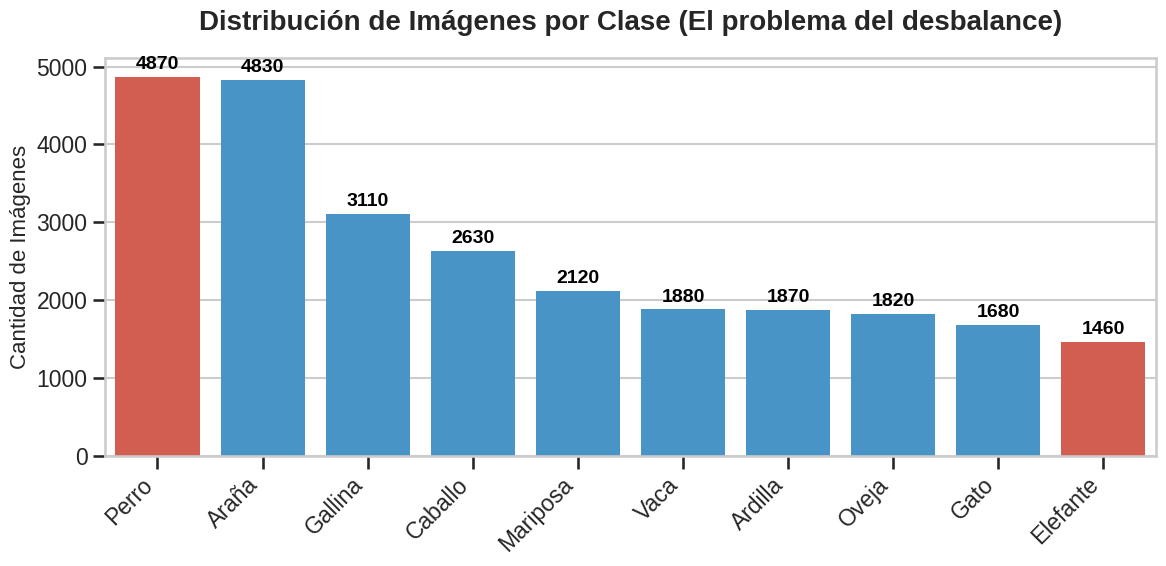
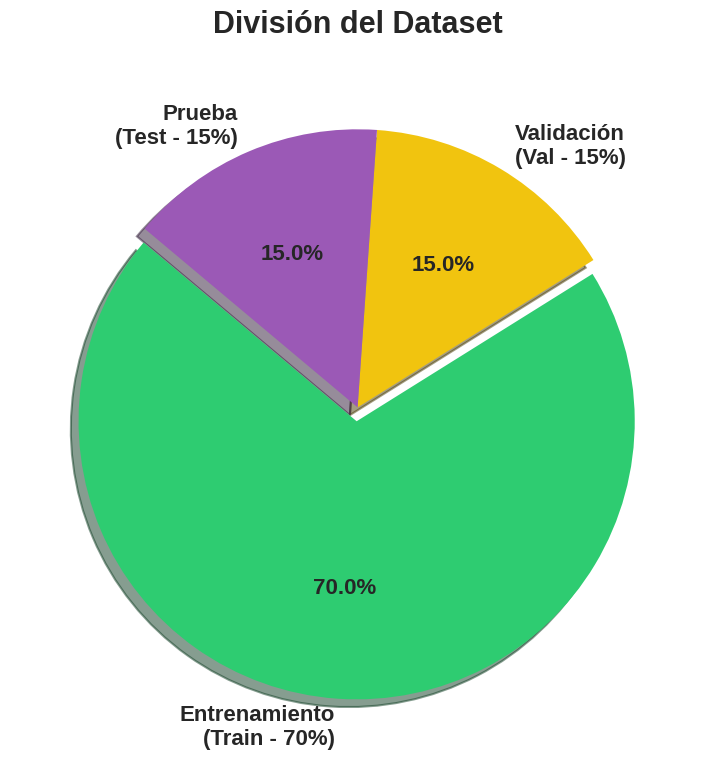
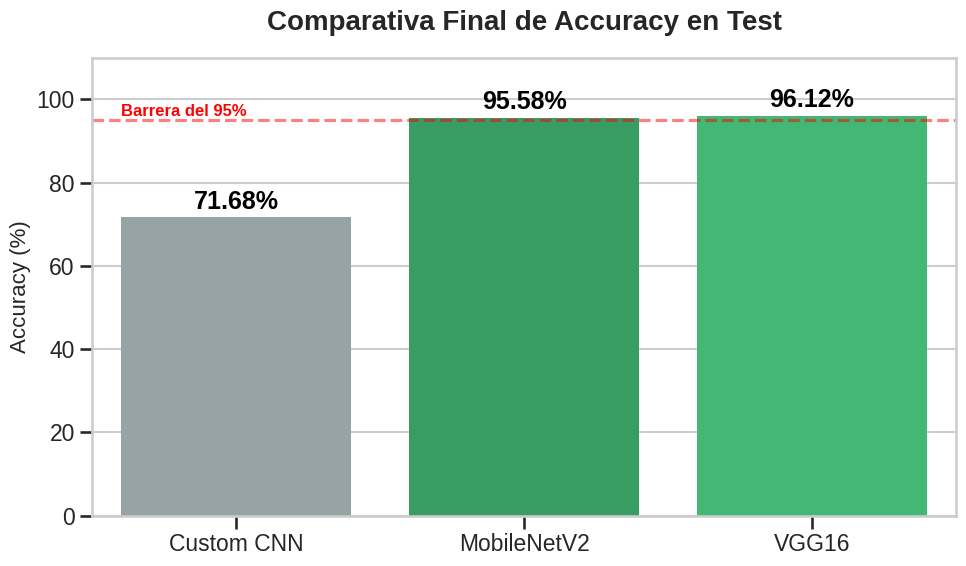
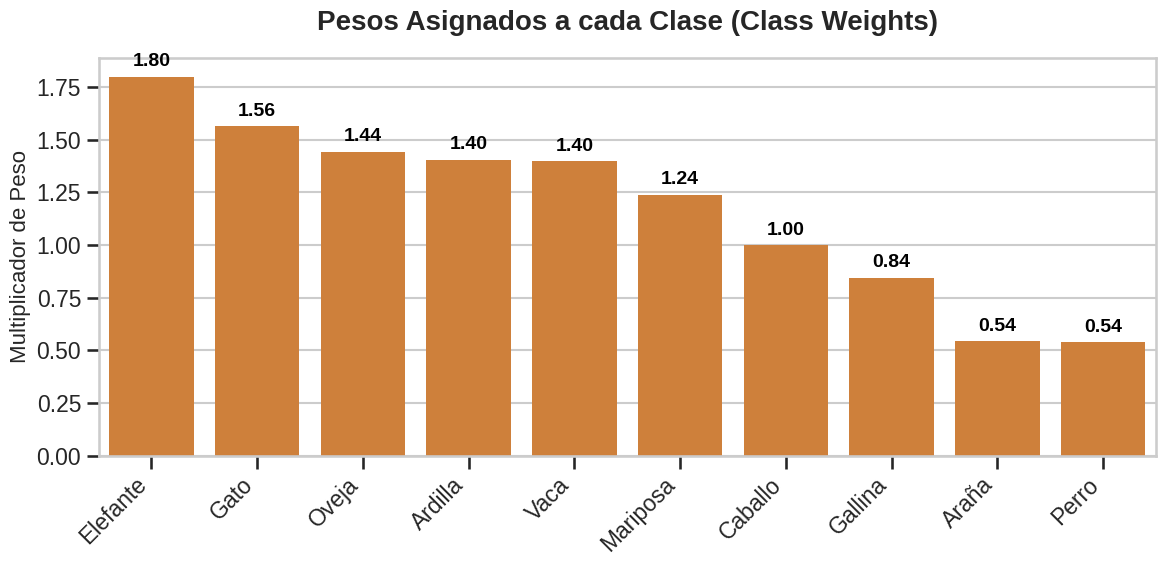

These figures' Python source, in order:
import matplotlib.pyplot as plt
import seaborn as sns
import os

# Configuración de estilo para presentaciones (fuentes grandes, sin bordes feos)
plt.style.use('seaborn-v0_8-whitegrid')
sns.set_context("talk") # Hace que las fuentes y líneas sean más gruesas (ideal para PPT)

# Crear carpeta si no existe
os.makedirs("graficos_ppt", exist_ok=True)

# ==========================================
# 1. Gráfico de Desbalance (Dataset)
# ==========================================
def plot_dataset_distribution():
    # Valores aproximados multiplicando el support del test set x10
    clases = ['Araña', 'Ardilla', 'Caballo', 'Elefante', 'Gallina', 
              'Gato', 'Mariposa', 'Oveja', 'Perro', 'Vaca']
    cantidades = [4830, 1870, 2630, 1460, 3110, 1680, 2120, 1820, 4870, 1880]
    
    # Ordenar para que el desbalance sea más evidente visualmente
    sorted_indices = sorted(range(len(cantidades)), key=lambda k: cantidades[k], reverse=True)
    clases_sorted = [clases[i] for i in sorted_indices]
    cantidades_sorted = [cantidades[i] for i in sorted_indices]

    plt.figure(figsize=(12, 6))
    
    # Colores: Resaltar la clase mayoritaria (Perro) y minoritaria (Elefante)
    colores = ['#e74c3c' if c in ['Perro', 'Elefante'] else '#3498db' for c in clases_sorted]
    
    ax = sns.barplot(x=clases_sorted, y=cantidades_sorted, palette=colores)
    
    plt.title('Distribución de Imágenes por Clase (El problema del desbalance)', fontsize=20, pad=20, weight='bold')
    plt.ylabel('Cantidad de Imágenes', fontsize=16)
    plt.xlabel('')
    plt.xticks(rotation=45, ha='right')
    
    # Agregar los números arriba de cada barra
    for i, v in enumerate(cantidades_sorted):
        ax.text(i, v + 100, str(v), ha='center', fontsize=14, color='black', weight='bold')

    plt.tight_layout()
    plt.savefig('graficos_ppt/1_desbalance_clases.png', dpi=300)
    plt.close()
    print("Gráfico de desbalance guardado.")

# ==========================================
# 2. Gráfico de División de Datos (Pie Chart)
# ==========================================
def plot_data_split():
    labels = ['Entrenamiento\n(Train - 70%)', 'Validación\n(Val - 15%)', 'Prueba\n(Test - 15%)']
    sizes = [70, 15, 15]
    colors = ['#2ecc71', '#f1c40f', '#9b59b6']
    explode = (0.05, 0, 0)  # Separar un poco el Train para destacar

    plt.figure(figsize=(8, 8))
    plt.pie(sizes, explode=explode, labels=labels, colors=colors, 
            autopct='%1.1f%%', shadow=True, startangle=140, 
            textprops={'fontsize': 16, 'weight': 'bold'})
    
    plt.title('División del Dataset', fontsize=22, pad=20, weight='bold')
    
    plt.tight_layout()
    plt.savefig('graficos_ppt/2_division_datos.png', dpi=300)
    plt.close()
    print("Gráfico de división guardado.")

# ==========================================
# 3. Gráfico de Comparativa de Modelos
# ==========================================
def plot_model_comparison():
    modelos = ['Custom CNN', 'MobileNetV2', 'VGG16']
    accuracy = [71.68, 95.58, 96.12]
    
    plt.figure(figsize=(10, 6))
    
    # Colores: Gris para Custom (para mostrar que quedó atrás), verdes para los exitosos
    colores = ['#95a5a6', '#27ae60', '#2ecc71']
    
    ax = sns.barplot(x=modelos, y=accuracy, palette=colores)
    
    plt.title('Comparativa Final de Accuracy en Test', fontsize=20, pad=20, weight='bold')
    plt.ylabel('Accuracy (%)', fontsize=16)
    plt.ylim(0, 110) # Dar un poco de espacio arriba
    
    # Agregar porcentajes en las barras
    for i, v in enumerate(accuracy):
        ax.text(i, v + 2, f"{v}%", ha='center', fontsize=18, color='black', weight='bold')

    # Línea horizontal para marcar el 95% de referencia
    plt.axhline(y=95, color='red', linestyle='--', alpha=0.5)
    plt.text(-0.4, 96, 'Barrera del 95%', color='red', fontsize=12, weight='bold')

    plt.tight_layout()
    plt.savefig('graficos_ppt/3_comparativa_modelos.png', dpi=300)
    plt.close()
    print("Gráfico de comparativa guardado.")

# ==========================================
# 4. Gráfico de Pesos de Clases (Class Weights)
# ==========================================
def plot_class_weights():
    clases = ['Araña', 'Ardilla', 'Caballo', 'Elefante', 'Gallina', 
              'Gato', 'Mariposa', 'Oveja', 'Perro', 'Vaca']
    cantidades = [4830, 1870, 2630, 1460, 3110, 1680, 2120, 1820, 4870, 1880]
    
    total_samples = sum(cantidades)
    n_classes = len(clases)
    
    # Calcular class weights: n_samples / (n_classes * class_count)
    pesos = [total_samples / (n_classes * count) for count in cantidades]
    
    # Ordenar por peso de mayor a menor para que visualmente se vea a quién se ayuda más
    sorted_indices = sorted(range(len(pesos)), key=lambda k: pesos[k], reverse=True)
    clases_sorted = [clases[i] for i in sorted_indices]
    pesos_sorted = [pesos[i] for i in sorted_indices]
    
    plt.figure(figsize=(12, 6))
    
    # Color: Naranja intenso para mostrar "penalización/peso extra"
    ax = sns.barplot(x=clases_sorted, y=pesos_sorted, color='#e67e22')
    
    plt.title('Pesos Asignados a cada Clase (Class Weights)', fontsize=20, pad=20, weight='bold')
    plt.ylabel('Multiplicador de Peso', fontsize=16)
    plt.xlabel('')
    plt.xticks(rotation=45, ha='right')
    
    # Agregar los valores numéricos arriba de cada barra
    for i, v in enumerate(pesos_sorted):
        ax.text(i, v + 0.05, f"{v:.2f}", ha='center', fontsize=14, color='black', weight='bold')

    plt.tight_layout()
    plt.savefig('graficos_ppt/4_pesos_clases.png', dpi=300)
    plt.close()
    print("Gráfico de pesos guardado.")

if __name__ == "__main__":
    print("Generando gráficos para la presentación...")
    plot_dataset_distribution()
    plot_data_split()
    plot_model_comparison()
    plot_class_weights()
    print("¡Listo! Los gráficos están en la carpeta 'graficos_ppt'.")
